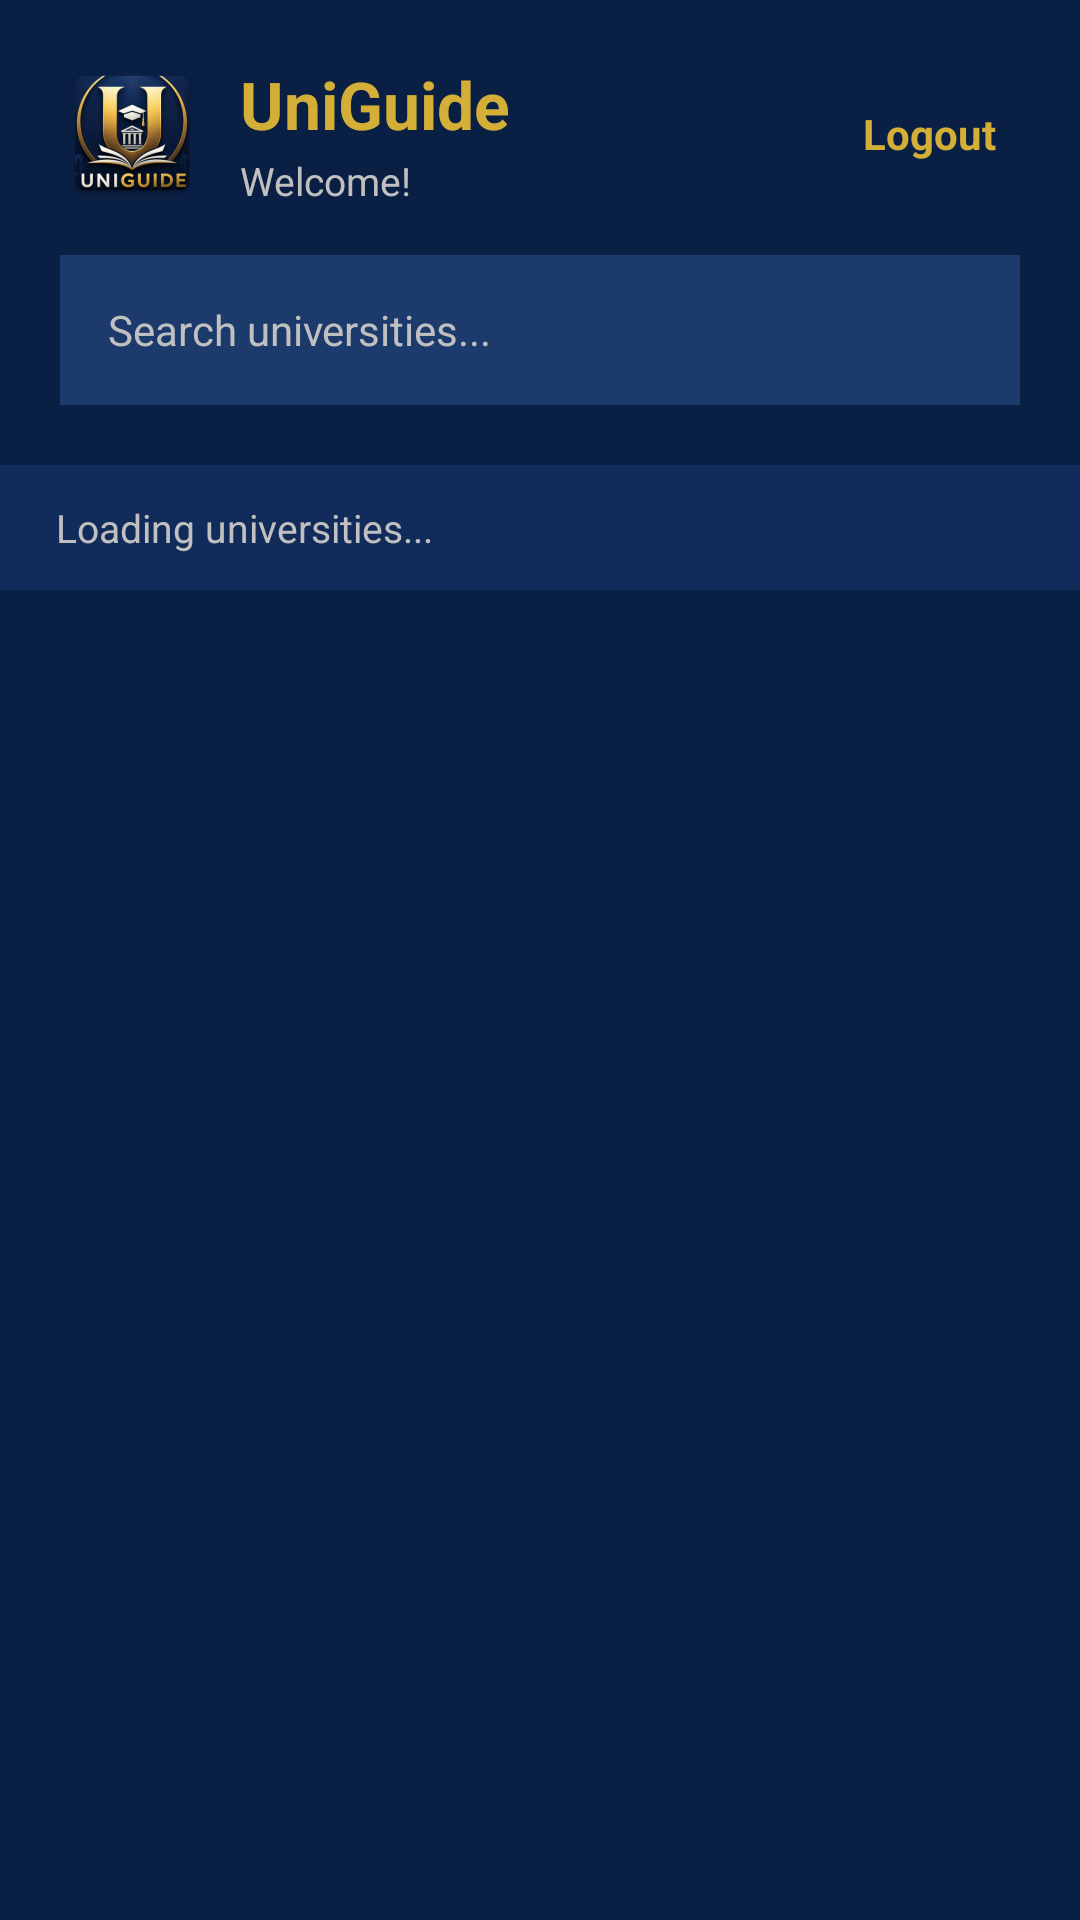

Reconstruct the res/layout file that produces this screen, plus the resources it refers to.
<!-- AndroidManifest.xml: activity theme Theme.UniGuide.NoActionBar -->
<!-- res/layout/activity_home.xml -->
<?xml version="1.0" encoding="utf-8"?>
<LinearLayout
    xmlns:android="http://schemas.android.com/apk/res/android"
    android:layout_width="match_parent"
    android:layout_height="match_parent"
    android:orientation="vertical"
    android:background="@color/colorBackground">

    
    <LinearLayout
        android:id="@+id/homeToolbar"
        android:layout_width="match_parent"
        android:layout_height="wrap_content"
        android:orientation="vertical"
        android:background="@color/colorPrimary"
        android:padding="20dp">

        <RelativeLayout
            android:layout_width="match_parent"
            android:layout_height="wrap_content">

            <LinearLayout
                android:layout_width="wrap_content"
                android:layout_height="wrap_content"
                android:orientation="horizontal"
                android:gravity="center_vertical"
                android:layout_centerVertical="true">

                <ImageView
                    android:id="@+id/imgHomeLogo"
                    android:layout_width="48dp"
                    android:layout_height="48dp"
                    android:src="@mipmap/ic_launcher"
                    android:contentDescription="App Logo"
                    android:layout_marginEnd="12dp" />

                <LinearLayout
                    android:layout_width="wrap_content"
                    android:layout_height="wrap_content"
                    android:orientation="vertical">

                    <TextView
                        android:layout_width="wrap_content"
                        android:layout_height="wrap_content"
                        android:text="UniGuide"
                        android:textColor="@color/colorAccent"
                        android:textSize="22sp"
                        android:textStyle="bold" />

                    <TextView
                        android:id="@+id/tvWelcome"
                        android:layout_width="wrap_content"
                        android:layout_height="wrap_content"
                        android:text="Welcome!"
                        android:textColor="@color/colorTextSecondary"
                        android:textSize="13sp"
                        android:paddingTop="2dp" />

                </LinearLayout>
            </LinearLayout>

            <TextView
                android:id="@+id/btnToolbarLogout"
                android:layout_width="wrap_content"
                android:layout_height="wrap_content"
                android:layout_alignParentEnd="true"
                android:layout_centerVertical="true"
                android:text="Logout"
                android:textColor="@color/colorAccent"
                android:textSize="14sp"
                android:textStyle="bold"
                android:padding="8dp"
                android:clickable="true"
                android:focusable="true" />

        </RelativeLayout>

        <EditText
            android:id="@+id/etSearch"
            android:layout_width="match_parent"
            android:layout_height="50dp"
            android:hint="Search universities..."
            android:background="@color/colorInputBg"
            android:paddingStart="16dp"
            android:paddingEnd="16dp"
            android:textSize="14sp"
            android:textColor="@color/colorWhite"
            android:textColorHint="@color/colorTextSecondary"
            android:inputType="text"
            android:singleLine="true"
            android:layout_marginTop="16dp" />

    </LinearLayout>

    
    <TextView
        android:id="@+id/tvHomeStatus"
        android:layout_width="match_parent"
        android:layout_height="wrap_content"
        android:text="  Loading universities..."
        android:textSize="13sp"
        android:textColor="@color/colorTextSecondary"
        android:background="@color/colorCard"
        android:padding="12dp" />

    
    <ProgressBar
        android:id="@+id/progressBarHome"
        android:layout_width="wrap_content"
        android:layout_height="wrap_content"
        android:layout_gravity="center"
        android:indeterminateTint="@color/colorAccent"
        android:visibility="gone"
        android:layout_marginTop="16dp" />

    
    <ListView
        android:id="@+id/listViewUniversities"
        android:layout_width="match_parent"
        android:layout_height="match_parent"
        android:divider="@null"
        android:dividerHeight="0dp"
        android:paddingTop="8dp"
        android:paddingBottom="16dp"
        android:clipToPadding="false" />

</LinearLayout>
<!-- resources referenced by this layout -->
<resources>
  <color name="colorAccent">#D4AF37</color>
  <color name="colorBackground">#0A1F44</color>
  <color name="colorCard">#112B5A</color>
  <color name="colorInputBg">#1C3A6B</color>
  <color name="colorPrimary">#0A1F44</color>
  <color name="colorTextSecondary">#C0C0C0</color>
  <color name="colorWhite">#FFFFFF</color>
  <!-- mipmap ic_launcher: webp bitmap (mipmap-hdpi, 6248 bytes) -->
  <style name="Theme.UniGuide.NoActionBar">
          <item name="windowActionBar">false</item>
          <item name="windowNoTitle">true</item>
      </style>
</resources>
